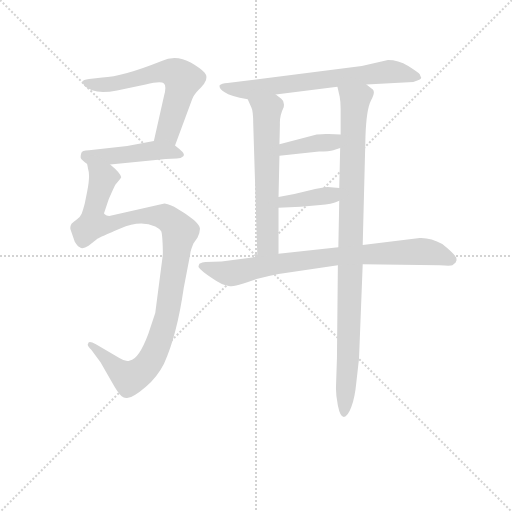
t = 0.00 s
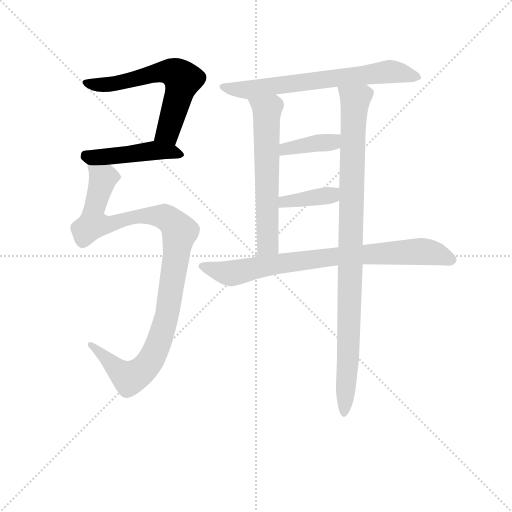
t = 1.46 s
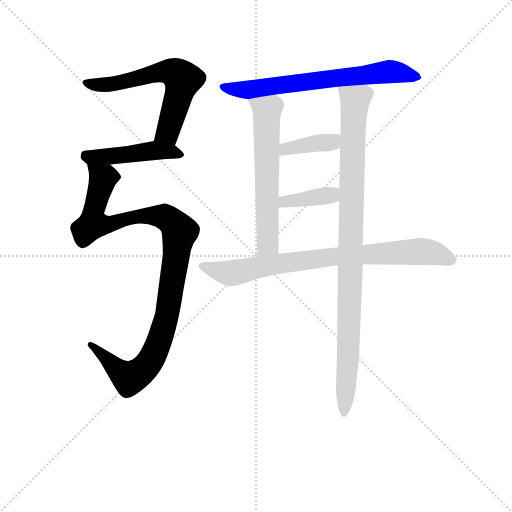
t = 2.93 s
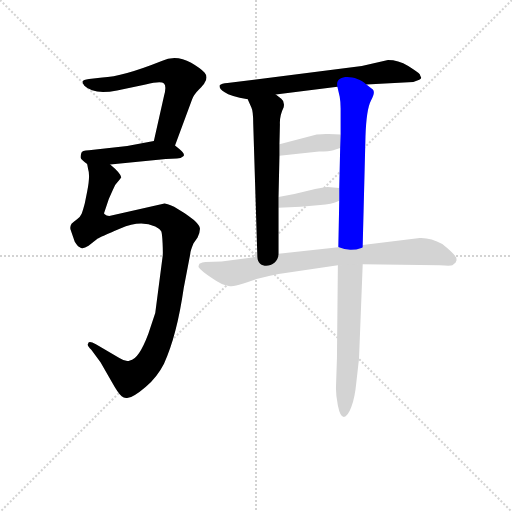
t = 4.39 s
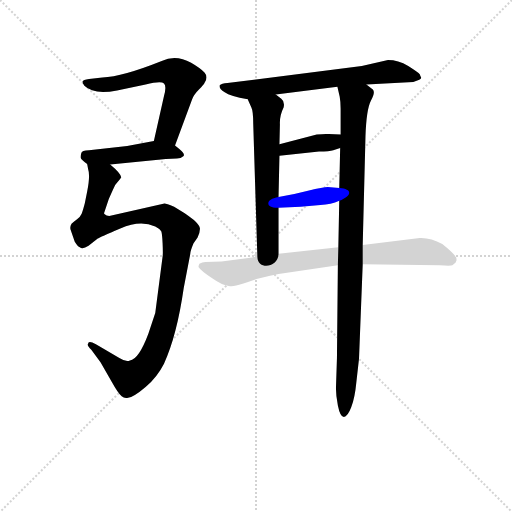
t = 5.86 s
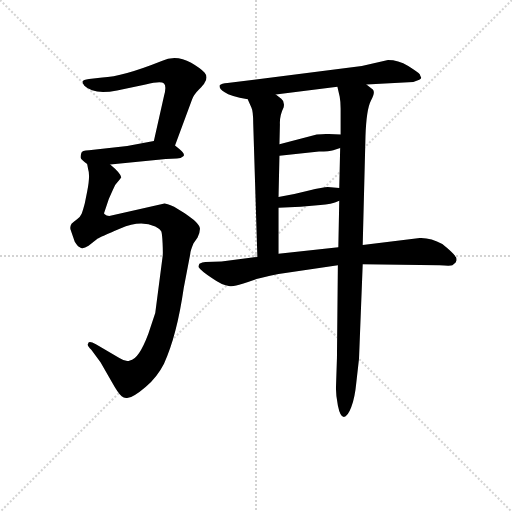
t = 7.32 s

The animated SVG that drew these frames (rendered in a browser with its animation timeline set to each time). Animation: 9 CSS @keyframes rules; one cycle of 7.32 s.

<svg version="1.1" viewBox="0 0 1024 1024" xmlns="http://www.w3.org/2000/svg">
  <g stroke="lightgray" stroke-dasharray="1,1" stroke-width="1" transform="scale(4, 4)">
    <line x1="0" y1="0" x2="256" y2="256"></line>
    <line x1="256" y1="0" x2="0" y2="256"></line>
    <line x1="128" y1="0" x2="128" y2="256"></line>
    <line x1="0" y1="128" x2="256" y2="128"></line>
  </g>
<g transform="scale(0.92, -0.92) translate(60, -900)">
   <style type="text/css">
    @keyframes keyframes0 {
      from {
       stroke: blue;
       stroke-dashoffset: 617;
       stroke-width: 128;
       }
       67% {
       animation-timing-function: step-end;
       stroke: blue;
       stroke-dashoffset: 0;
       stroke-width: 128;
       }
       to {
       stroke: black;
       stroke-width: 1024;
       }
       }
       #make-me-a-hanzi-animation-0 {
         animation: keyframes0 0.752116s both;
         animation-delay: 0.000000s;
         animation-timing-function: linear;
       }
    @keyframes keyframes1 {
      from {
       stroke: blue;
       stroke-dashoffset: 462;
       stroke-width: 128;
       }
       60% {
       animation-timing-function: step-end;
       stroke: blue;
       stroke-dashoffset: 0;
       stroke-width: 128;
       }
       to {
       stroke: black;
       stroke-width: 1024;
       }
       }
       #make-me-a-hanzi-animation-1 {
         animation: keyframes1 0.625977s both;
         animation-delay: 0.752116s;
         animation-timing-function: linear;
       }
    @keyframes keyframes2 {
      from {
       stroke: blue;
       stroke-dashoffset: 1055;
       stroke-width: 128;
       }
       77% {
       animation-timing-function: step-end;
       stroke: blue;
       stroke-dashoffset: 0;
       stroke-width: 128;
       }
       to {
       stroke: black;
       stroke-width: 1024;
       }
       }
       #make-me-a-hanzi-animation-2 {
         animation: keyframes2 1.108561s both;
         animation-delay: 1.378092s;
         animation-timing-function: linear;
       }
    @keyframes keyframes3 {
      from {
       stroke: blue;
       stroke-dashoffset: 686;
       stroke-width: 128;
       }
       69% {
       animation-timing-function: step-end;
       stroke: blue;
       stroke-dashoffset: 0;
       stroke-width: 128;
       }
       to {
       stroke: black;
       stroke-width: 1024;
       }
       }
       #make-me-a-hanzi-animation-3 {
         animation: keyframes3 0.808268s both;
         animation-delay: 2.486654s;
         animation-timing-function: linear;
       }
    @keyframes keyframes4 {
      from {
       stroke: blue;
       stroke-dashoffset: 613;
       stroke-width: 128;
       }
       67% {
       animation-timing-function: step-end;
       stroke: blue;
       stroke-dashoffset: 0;
       stroke-width: 128;
       }
       to {
       stroke: black;
       stroke-width: 1024;
       }
       }
       #make-me-a-hanzi-animation-4 {
         animation: keyframes4 0.748861s both;
         animation-delay: 3.294922s;
         animation-timing-function: linear;
       }
    @keyframes keyframes5 {
      from {
       stroke: blue;
       stroke-dashoffset: 977;
       stroke-width: 128;
       }
       76% {
       animation-timing-function: step-end;
       stroke: blue;
       stroke-dashoffset: 0;
       stroke-width: 128;
       }
       to {
       stroke: black;
       stroke-width: 1024;
       }
       }
       #make-me-a-hanzi-animation-5 {
         animation: keyframes5 1.045085s both;
         animation-delay: 4.043783s;
         animation-timing-function: linear;
       }
    @keyframes keyframes6 {
      from {
       stroke: blue;
       stroke-dashoffset: 384;
       stroke-width: 128;
       }
       56% {
       animation-timing-function: step-end;
       stroke: blue;
       stroke-dashoffset: 0;
       stroke-width: 128;
       }
       to {
       stroke: black;
       stroke-width: 1024;
       }
       }
       #make-me-a-hanzi-animation-6 {
         animation: keyframes6 0.562500s both;
         animation-delay: 5.088867s;
         animation-timing-function: linear;
       }
    @keyframes keyframes7 {
      from {
       stroke: blue;
       stroke-dashoffset: 383;
       stroke-width: 128;
       }
       55% {
       animation-timing-function: step-end;
       stroke: blue;
       stroke-dashoffset: 0;
       stroke-width: 128;
       }
       to {
       stroke: black;
       stroke-width: 1024;
       }
       }
       #make-me-a-hanzi-animation-7 {
         animation: keyframes7 0.561686s both;
         animation-delay: 5.651367s;
         animation-timing-function: linear;
       }
    @keyframes keyframes8 {
      from {
       stroke: blue;
       stroke-dashoffset: 810;
       stroke-width: 128;
       }
       73% {
       animation-timing-function: step-end;
       stroke: blue;
       stroke-dashoffset: 0;
       stroke-width: 128;
       }
       to {
       stroke: black;
       stroke-width: 1024;
       }
       }
       #make-me-a-hanzi-animation-8 {
         animation: keyframes8 0.909180s both;
         animation-delay: 6.213053s;
         animation-timing-function: linear;
       }
</style>
<path d="M 320.5 583.5 L 357.5 683.5 Q 360.5 693.5 372.5 705.5 Q 383.5 716.5 384.5 719.5 Q 393.5 732.5 384.5 742.5 Q 374.5 752.5 355.5 763.5 Q 322.5 782.5 291.5 767.5 Q 206.5 733.5 162.5 731.5 L 133.5 728.5 Q 120.5 726.5 119.5 723.5 Q 118.5 720.5 123.5 713.5 Q 143.5 693.5 194.5 703.5 L 256.5 716.5 Q 290.5 724.5 296.5 718.5 Q 302.5 712.5 296.5 691.5 L 274.5 593.5 C 267.5 564.5 310.5 555.5 320.5 583.5 Z" fill="lightgray"></path> 
<path d="M 179.5 542.5 L 300.5 554.5 L 324.5 555.5 Q 333.5 555.5 338.5 560.5 Q 343.5 564.5 330.5 575.5 L 320.5 583.5 C 301.5 598.5 301.5 598.5 274.5 593.5 L 216.5 582.5 L 133.5 573.5 Q 117.5 573.5 116.5 566.5 Q 114.5 559.5 115.5 556.5 Q 116.5 553.5 129.5 543.5 C 136.5 538.5 149.5 539.5 179.5 542.5 Z" fill="lightgray"></path> 
<path d="M 129.5 543.5 L 131.5 532.5 Q 136.5 518.5 129.5 483.5 L 124.5 458.5 Q 120.5 442.5 117.5 435.5 Q 114.5 428.5 107.5 423.5 Q 99.5 417.5 95.5 413.5 Q 91.5 407.5 93.5 400.5 L 102.5 374.5 Q 109.5 363.5 113.5 362.5 Q 119.5 357.5 132.5 365.5 L 152.5 381.5 Q 156.5 384.5 201.5 403.5 Q 245.5 422.5 277.5 407.5 Q 285.5 403.5 290.5 397.5 Q 292.5 393.5 293.5 370.5 Q 294.5 346.5 293.5 342.5 L 277.5 219.5 L 262.5 174.5 Q 241.5 118.5 222.5 116.5 Q 213.5 112.5 199.5 121.5 L 148.5 151.5 Q 131.5 161.5 131.5 152.5 Q 128.5 149.5 138.5 139.5 L 158.5 112.5 L 182.5 70.5 Q 197.5 43.5 204.5 38.5 Q 210.5 33.5 218.5 35.5 Q 229.5 35.5 256.5 58.5 Q 282.5 81.5 296.5 109.5 Q 324.5 170.5 339.5 274.5 L 353.5 347.5 Q 353.5 353.5 360.5 370.5 L 369.5 383.5 Q 375.5 396.5 374.5 404.5 Q 372.5 411.5 361.5 421.5 Q 350.5 430.5 341.5 436.5 L 318.5 450.5 Q 301.5 457.5 297.5 457.5 L 177.5 430.5 Q 170.5 430.5 168.5 433.5 Q 165.5 435.5 166.5 437.5 L 176.5 467.5 L 184.5 485.5 Q 189.5 499.5 201.5 511.5 L 203.5 514.5 Q 202.5 523.5 179.5 542.5 C 157.5 563.5 124.5 573.5 129.5 543.5 Z" fill="lightgray"></path> 
<path d="M 736.5 716.5 L 838.5 721.5 L 851.5 726.5 Q 856.5 729.5 855.5 731.5 Q 854.5 732.5 852.5 738.5 Q 849.5 742.5 827.5 756.5 Q 805.5 769.5 783.5 769.5 L 726.5 756.5 L 434.5 719.5 Q 421.5 718.5 417.5 714.5 Q 415.5 707.5 428.5 699.5 Q 440.5 690.5 478.5 684.5 L 539.5 694.5 L 673.5 711.5 L 736.5 716.5 Z" fill="lightgray"></path> 
<path d="M 478.5 684.5 L 486.5 666.5 Q 490.5 658.5 490.5 631.5 L 499.5 341.5 C 500.5 311.5 545.5 318.5 545.5 348.5 L 545.5 448.5 L 545.5 471.5 L 547.5 561.5 L 547.5 586.5 L 548.5 629.5 Q 547.5 648.5 556.5 666.5 Q 559.5 679.5 551.5 685.5 L 539.5 694.5 C 515.5 712.5 466.5 711.5 478.5 684.5 Z" fill="lightgray"></path> 
<path d="M 728.5 367.5 L 734.5 603.5 Q 736.5 662.5 746.5 681.5 Q 756.5 699.5 750.5 705.5 L 736.5 716.5 C 714.5 737.5 666.5 740.5 673.5 711.5 L 678.5 689.5 Q 680.5 678.5 680.5 663.5 L 680.5 607.5 L 679.5 578.5 L 677.5 491.5 L 677.5 463.5 L 675.5 362.5 L 674.5 323.5 L 672.5 121.5 L 670.5 61.5 Q 669.5 43.5 674.5 18.5 Q 679.5 -6.5 687.5 -6.5 Q 695.5 -6.5 703.5 14.5 Q 711.5 35.5 714.5 67.5 L 720.5 120.5 L 728.5 325.5 L 728.5 367.5 Z" fill="lightgray"></path> 
<path d="M 680.5 607.5 L 654.5 608.5 Q 647.5 609.5 628.5 607.5 L 547.5 586.5 C 518.5 578.5 517.5 558.5 547.5 561.5 L 633.5 570.5 Q 656.5 570.5 664.5 573.5 L 679.5 578.5 C 707.5 587.5 710.5 606.5 680.5 607.5 Z" fill="lightgray"></path> 
<path d="M 545.5 448.5 L 593.5 450.5 L 636.5 454.5 Q 659.5 455.5 677.5 463.5 C 705.5 474.5 707.5 489.5 677.5 491.5 L 652.5 493.5 Q 643.5 493.5 609.5 485.5 Q 574.5 476.5 545.5 471.5 C 515.5 466.5 515.5 447.5 545.5 448.5 Z" fill="lightgray"></path> 
<path d="M 852.5 382.5 L 728.5 367.5 L 675.5 362.5 L 545.5 348.5 L 499.5 341.5 L 421.5 331.5 L 386.5 330.5 Q 379.5 330.5 373.5 326.5 Q 371.5 322.5 371.5 319.5 Q 376.5 311.5 400.5 295.5 Q 424.5 278.5 437.5 278.5 Q 443.5 276.5 453.5 279.5 Q 463.5 281.5 497.5 293.5 Q 532.5 302.5 545.5 304.5 L 674.5 323.5 L 728.5 325.5 L 895.5 323.5 Q 919.5 321.5 923.5 323.5 Q 926.5 325.5 930.5 329.5 L 932.5 334.5 Q 932.5 338.5 931.5 340.5 L 930.5 341.5 Q 926.5 349.5 901.5 369.5 Q 876.5 383.5 852.5 382.5 Z" fill="lightgray"></path> 
      <clipPath id="make-me-a-hanzi-clip-0">
      <path d="M 320.5 583.5 L 357.5 683.5 Q 360.5 693.5 372.5 705.5 Q 383.5 716.5 384.5 719.5 Q 393.5 732.5 384.5 742.5 Q 374.5 752.5 355.5 763.5 Q 322.5 782.5 291.5 767.5 Q 206.5 733.5 162.5 731.5 L 133.5 728.5 Q 120.5 726.5 119.5 723.5 Q 118.5 720.5 123.5 713.5 Q 143.5 693.5 194.5 703.5 L 256.5 716.5 Q 290.5 724.5 296.5 718.5 Q 302.5 712.5 296.5 691.5 L 274.5 593.5 C 267.5 564.5 310.5 555.5 320.5 583.5 Z" fill="lightgray"></path>
      </clipPath>
      <path clip-path="url(#make-me-a-hanzi-clip-0)" d="M 128.5 721.5 L 182.5 716.5 L 289.5 744.5 L 326.5 737.5 L 336.5 725.5 L 318.5 657.5 L 304.5 612.5 L 283.5 598.5 " fill="none" id="make-me-a-hanzi-animation-0" stroke-dasharray="489 978" stroke-linecap="round"></path>

      <clipPath id="make-me-a-hanzi-clip-1">
      <path d="M 179.5 542.5 L 300.5 554.5 L 324.5 555.5 Q 333.5 555.5 338.5 560.5 Q 343.5 564.5 330.5 575.5 L 320.5 583.5 C 301.5 598.5 301.5 598.5 274.5 593.5 L 216.5 582.5 L 133.5 573.5 Q 117.5 573.5 116.5 566.5 Q 114.5 559.5 115.5 556.5 Q 116.5 553.5 129.5 543.5 C 136.5 538.5 149.5 539.5 179.5 542.5 Z" fill="lightgray"></path>
      </clipPath>
      <path clip-path="url(#make-me-a-hanzi-clip-1)" d="M 125.5 560.5 L 173.5 559.5 L 270.5 572.5 L 309.5 571.5 L 329.5 564.5 " fill="none" id="make-me-a-hanzi-animation-1" stroke-dasharray="334 668" stroke-linecap="round"></path>

      <clipPath id="make-me-a-hanzi-clip-2">
      <path d="M 129.5 543.5 L 131.5 532.5 Q 136.5 518.5 129.5 483.5 L 124.5 458.5 Q 120.5 442.5 117.5 435.5 Q 114.5 428.5 107.5 423.5 Q 99.5 417.5 95.5 413.5 Q 91.5 407.5 93.5 400.5 L 102.5 374.5 Q 109.5 363.5 113.5 362.5 Q 119.5 357.5 132.5 365.5 L 152.5 381.5 Q 156.5 384.5 201.5 403.5 Q 245.5 422.5 277.5 407.5 Q 285.5 403.5 290.5 397.5 Q 292.5 393.5 293.5 370.5 Q 294.5 346.5 293.5 342.5 L 277.5 219.5 L 262.5 174.5 Q 241.5 118.5 222.5 116.5 Q 213.5 112.5 199.5 121.5 L 148.5 151.5 Q 131.5 161.5 131.5 152.5 Q 128.5 149.5 138.5 139.5 L 158.5 112.5 L 182.5 70.5 Q 197.5 43.5 204.5 38.5 Q 210.5 33.5 218.5 35.5 Q 229.5 35.5 256.5 58.5 Q 282.5 81.5 296.5 109.5 Q 324.5 170.5 339.5 274.5 L 353.5 347.5 Q 353.5 353.5 360.5 370.5 L 369.5 383.5 Q 375.5 396.5 374.5 404.5 Q 372.5 411.5 361.5 421.5 Q 350.5 430.5 341.5 436.5 L 318.5 450.5 Q 301.5 457.5 297.5 457.5 L 177.5 430.5 Q 170.5 430.5 168.5 433.5 Q 165.5 435.5 166.5 437.5 L 176.5 467.5 L 184.5 485.5 Q 189.5 499.5 201.5 511.5 L 203.5 514.5 Q 202.5 523.5 179.5 542.5 C 157.5 563.5 124.5 573.5 129.5 543.5 Z" fill="lightgray"></path>
      </clipPath>
      <path clip-path="url(#make-me-a-hanzi-clip-2)" d="M 135.5 538.5 L 163.5 512.5 L 144.5 445.5 L 142.5 413.5 L 185.5 413.5 L 233.5 428.5 L 279.5 430.5 L 301.5 426.5 L 330.5 396.5 L 303.5 217.5 L 287.5 161.5 L 262.5 109.5 L 238.5 86.5 L 216.5 80.5 L 139.5 148.5 " fill="none" id="make-me-a-hanzi-animation-2" stroke-dasharray="927 1854" stroke-linecap="round"></path>

      <clipPath id="make-me-a-hanzi-clip-3">
      <path d="M 736.5 716.5 L 838.5 721.5 L 851.5 726.5 Q 856.5 729.5 855.5 731.5 Q 854.5 732.5 852.5 738.5 Q 849.5 742.5 827.5 756.5 Q 805.5 769.5 783.5 769.5 L 726.5 756.5 L 434.5 719.5 Q 421.5 718.5 417.5 714.5 Q 415.5 707.5 428.5 699.5 Q 440.5 690.5 478.5 684.5 L 539.5 694.5 L 673.5 711.5 L 736.5 716.5 Z" fill="lightgray"></path>
      </clipPath>
      <path clip-path="url(#make-me-a-hanzi-clip-3)" d="M 422.5 711.5 L 483.5 704.5 L 781.5 744.5 L 848.5 732.5 " fill="none" id="make-me-a-hanzi-animation-3" stroke-dasharray="558 1116" stroke-linecap="round"></path>

      <clipPath id="make-me-a-hanzi-clip-4">
      <path d="M 478.5 684.5 L 486.5 666.5 Q 490.5 658.5 490.5 631.5 L 499.5 341.5 C 500.5 311.5 545.5 318.5 545.5 348.5 L 545.5 448.5 L 545.5 471.5 L 547.5 561.5 L 547.5 586.5 L 548.5 629.5 Q 547.5 648.5 556.5 666.5 Q 559.5 679.5 551.5 685.5 L 539.5 694.5 C 515.5 712.5 466.5 711.5 478.5 684.5 Z" fill="lightgray"></path>
      </clipPath>
      <path clip-path="url(#make-me-a-hanzi-clip-4)" d="M 486.5 682.5 L 520.5 659.5 L 522.5 368.5 L 506.5 349.5 " fill="none" id="make-me-a-hanzi-animation-4" stroke-dasharray="485 970" stroke-linecap="round"></path>

      <clipPath id="make-me-a-hanzi-clip-5">
      <path d="M 728.5 367.5 L 734.5 603.5 Q 736.5 662.5 746.5 681.5 Q 756.5 699.5 750.5 705.5 L 736.5 716.5 C 714.5 737.5 666.5 740.5 673.5 711.5 L 678.5 689.5 Q 680.5 678.5 680.5 663.5 L 680.5 607.5 L 679.5 578.5 L 677.5 491.5 L 677.5 463.5 L 675.5 362.5 L 674.5 323.5 L 672.5 121.5 L 670.5 61.5 Q 669.5 43.5 674.5 18.5 Q 679.5 -6.5 687.5 -6.5 Q 695.5 -6.5 703.5 14.5 Q 711.5 35.5 714.5 67.5 L 720.5 120.5 L 728.5 325.5 L 728.5 367.5 Z" fill="lightgray"></path>
      </clipPath>
      <path clip-path="url(#make-me-a-hanzi-clip-5)" d="M 681.5 707.5 L 712.5 682.5 L 688.5 1.5 " fill="none" id="make-me-a-hanzi-animation-5" stroke-dasharray="849 1698" stroke-linecap="round"></path>

      <clipPath id="make-me-a-hanzi-clip-6">
      <path d="M 680.5 607.5 L 654.5 608.5 Q 647.5 609.5 628.5 607.5 L 547.5 586.5 C 518.5 578.5 517.5 558.5 547.5 561.5 L 633.5 570.5 Q 656.5 570.5 664.5 573.5 L 679.5 578.5 C 707.5 587.5 710.5 606.5 680.5 607.5 Z" fill="lightgray"></path>
      </clipPath>
      <path clip-path="url(#make-me-a-hanzi-clip-6)" d="M 554.5 567.5 L 560.5 576.5 L 655.5 589.5 L 673.5 600.5 " fill="none" id="make-me-a-hanzi-animation-6" stroke-dasharray="256 512" stroke-linecap="round"></path>

      <clipPath id="make-me-a-hanzi-clip-7">
      <path d="M 545.5 448.5 L 593.5 450.5 L 636.5 454.5 Q 659.5 455.5 677.5 463.5 C 705.5 474.5 707.5 489.5 677.5 491.5 L 652.5 493.5 Q 643.5 493.5 609.5 485.5 Q 574.5 476.5 545.5 471.5 C 515.5 466.5 515.5 447.5 545.5 448.5 Z" fill="lightgray"></path>
      </clipPath>
      <path clip-path="url(#make-me-a-hanzi-clip-7)" d="M 551.5 454.5 L 557.5 461.5 L 660.5 475.5 L 670.5 484.5 " fill="none" id="make-me-a-hanzi-animation-7" stroke-dasharray="255 510" stroke-linecap="round"></path>

      <clipPath id="make-me-a-hanzi-clip-8">
      <path d="M 852.5 382.5 L 728.5 367.5 L 675.5 362.5 L 545.5 348.5 L 499.5 341.5 L 421.5 331.5 L 386.5 330.5 Q 379.5 330.5 373.5 326.5 Q 371.5 322.5 371.5 319.5 Q 376.5 311.5 400.5 295.5 Q 424.5 278.5 437.5 278.5 Q 443.5 276.5 453.5 279.5 Q 463.5 281.5 497.5 293.5 Q 532.5 302.5 545.5 304.5 L 674.5 323.5 L 728.5 325.5 L 895.5 323.5 Q 919.5 321.5 923.5 323.5 Q 926.5 325.5 930.5 329.5 L 932.5 334.5 Q 932.5 338.5 931.5 340.5 L 930.5 341.5 Q 926.5 349.5 901.5 369.5 Q 876.5 383.5 852.5 382.5 Z" fill="lightgray"></path>
      </clipPath>
      <path clip-path="url(#make-me-a-hanzi-clip-8)" d="M 379.5 321.5 L 443.5 306.5 L 670.5 343.5 L 848.5 353.5 L 926.5 336.5 " fill="none" id="make-me-a-hanzi-animation-8" stroke-dasharray="682 1364" stroke-linecap="round"></path>

</g>
</svg>
